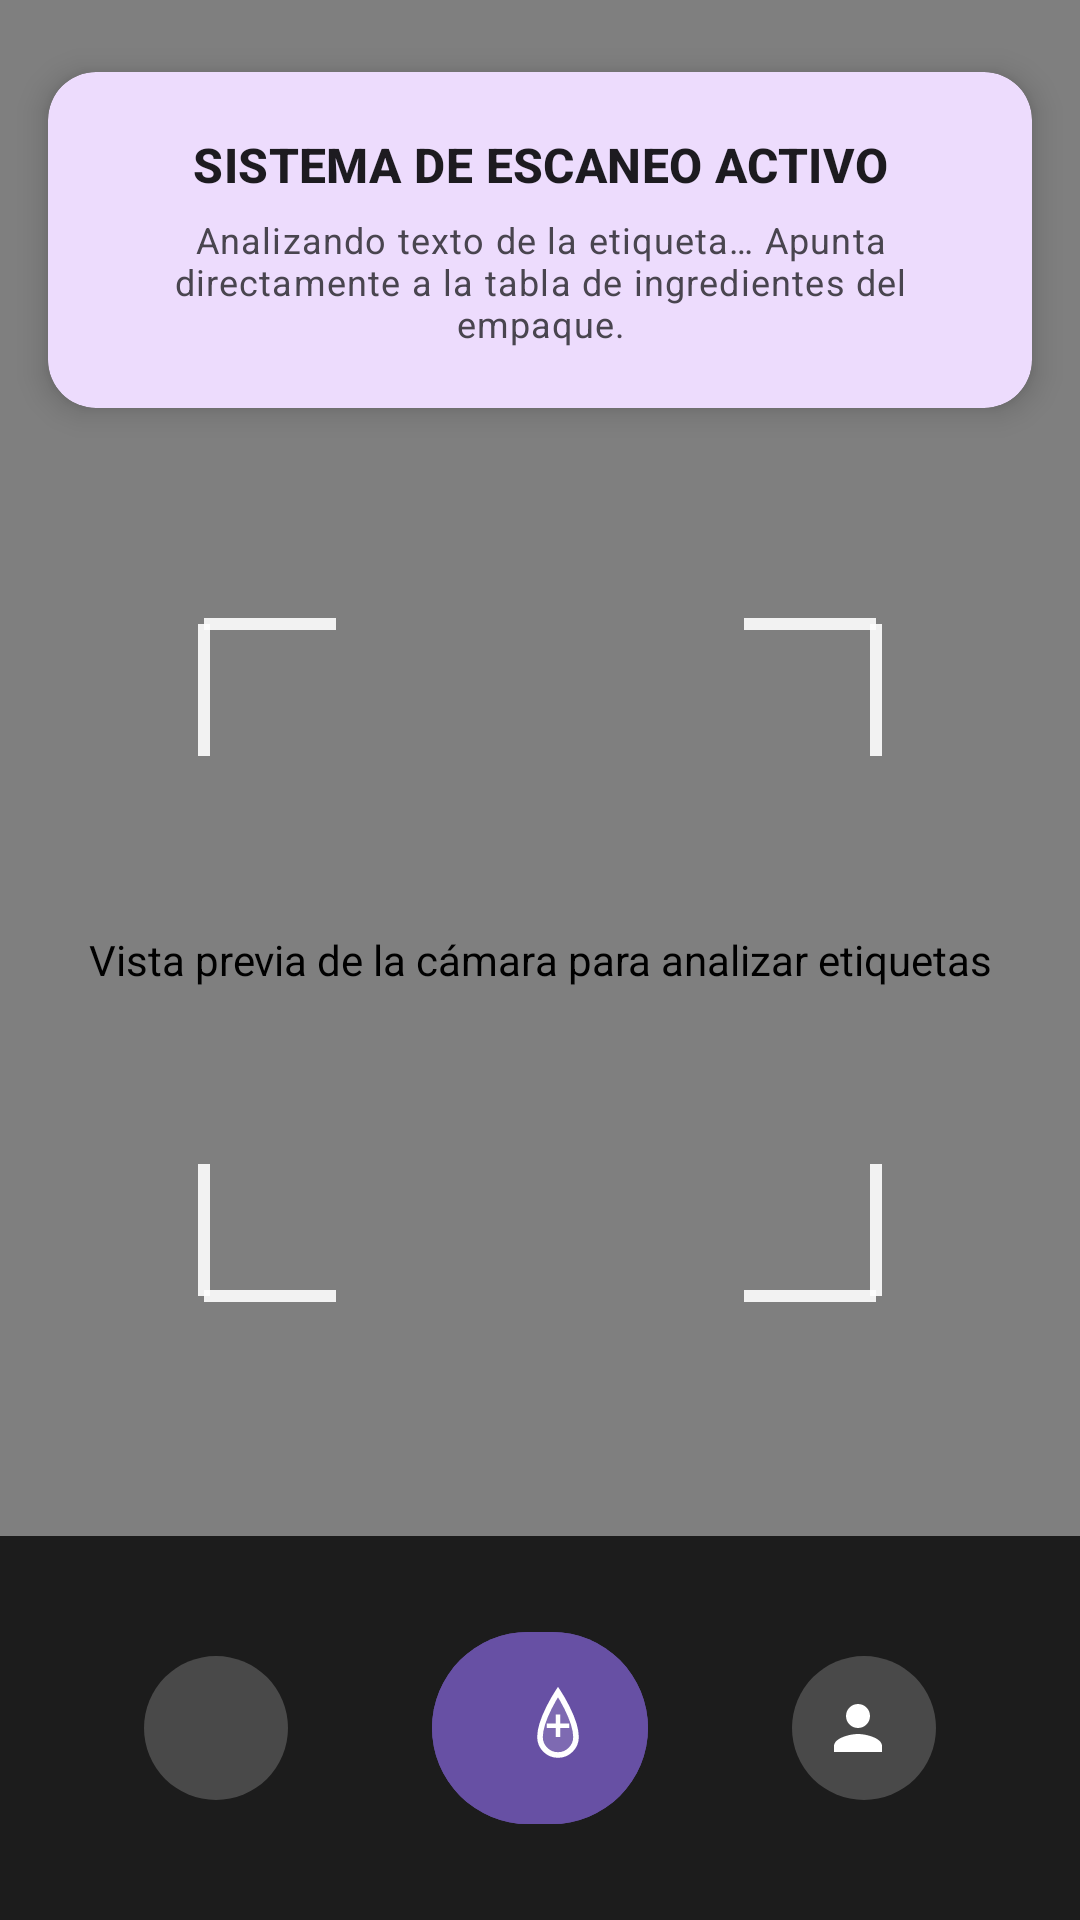

Produce the Android XML layout that renders to this screen, including the resource entries it uses.
<!-- AndroidManifest.xml: application theme Theme.SafeBite -->
<!-- res/layout/fragment_scanner.xml -->
<?xml version="1.0" encoding="utf-8"?>
<androidx.constraintlayout.widget.ConstraintLayout
    xmlns:android="http://schemas.android.com/apk/res/android"
    xmlns:app="http://schemas.android.com/apk/res-auto"
    xmlns:tools="http://schemas.android.com/tools"
    android:id="@+id/scannerRoot"
    android:layout_width="match_parent"
    android:layout_height="match_parent"
    android:keepScreenOn="true"
    android:fitsSystemWindows="false"
    tools:context=".ui.auth.ScannerFragment">

    <androidx.camera.view.PreviewView
        android:id="@+id/viewFinder"
        android:layout_width="match_parent"
        android:layout_height="match_parent"
        android:contentDescription="@string/scanner_preview_cd" />

    <com.google.android.material.card.MaterialCardView
        android:id="@+id/hudStatusCard"
        android:layout_width="0dp"
        android:layout_height="wrap_content"
        android:layout_marginTop="24dp"
        android:layout_marginStart="16dp"
        android:layout_marginEnd="16dp"
        android:transitionName="hudCard"
        app:cardCornerRadius="16dp"
        app:cardElevation="6dp"
        app:strokeWidth="0dp"
        app:layout_constraintTop_toTopOf="parent"
        app:layout_constraintStart_toStartOf="parent"
        app:layout_constraintEnd_toEndOf="parent">

        <LinearLayout
            android:id="@+id/hudContent"
            android:layout_width="match_parent"
            android:layout_height="wrap_content"
            android:gravity="center"
            android:orientation="vertical"
            android:padding="20dp">

            <TextView
                android:id="@+id/textHudTitle"
                android:layout_width="match_parent"
                android:layout_height="wrap_content"
                android:gravity="center"
                android:text="@string/scanner_status_waiting"
                android:textAppearance="?attr/textAppearanceTitleMedium"
                android:textStyle="bold"
                tools:text="PRODUCTO VERIFICADO SEGURO" />

            <TextView
                android:id="@+id/textHudMessage"
                android:layout_width="match_parent"
                android:layout_height="wrap_content"
                android:layout_marginTop="6dp"
                android:gravity="center"
                android:text="@string/scanner_status_waiting_sub"
                android:textAppearance="?attr/textAppearanceBodySmall"
                tools:text="0 coincidencias de alérgenos detectadas." />
        </LinearLayout>
    </com.google.android.material.card.MaterialCardView>

    <com.google.android.material.chip.Chip
        android:id="@+id/chipDetectedIngredient"
        android:layout_width="wrap_content"
        android:layout_height="wrap_content"
        android:visibility="gone"
        app:chipBackgroundColor="@color/risk_danger_container"
        app:chipIconTint="@color/risk_danger_on"
        app:chipStrokeWidth="0dp"
        app:iconStartPadding="6dp"
        android:paddingHorizontal="8dp"
        app:layout_constraintEnd_toEndOf="parent"
        app:layout_constraintStart_toStartOf="parent"
        app:layout_constraintBottom_toTopOf="@+id/focusReticle"
        app:layout_constraintTop_toTopOf="@+id/focusReticle"
        tools:visibility="visible"
        tools:text="lactosa" />

    <androidx.appcompat.widget.AppCompatImageView
        android:id="@+id/focusReticle"
        android:layout_width="wrap_content"
        android:layout_height="wrap_content"
        android:src="@drawable/focus_reticle"
        app:layout_constraintBottom_toBottomOf="parent"
        app:layout_constraintEnd_toEndOf="parent"
        app:layout_constraintStart_toStartOf="parent"
        app:layout_constraintTop_toTopOf="parent" />

    <View
        android:id="@+id/scanOverlay"
        android:layout_width="0dp"
        android:layout_height="0dp"
        android:background="#22000000"
        android:visibility="gone"
        app:layout_constraintBottom_toBottomOf="@id/viewFinder"
        app:layout_constraintEnd_toEndOf="@id/viewFinder"
        app:layout_constraintStart_toStartOf="@id/viewFinder"
        app:layout_constraintTop_toTopOf="@id/viewFinder" />

    <TextView
        android:id="@+id/textTrackingStatus"
        android:layout_width="wrap_content"
        android:layout_height="wrap_content"
        android:background="@drawable/tracking_status_bg"
        android:paddingHorizontal="16dp"
        android:paddingVertical="6dp"
        android:textAppearance="?attr/textAppearanceLabelSmall"
        android:textColor="@color/white"
        android:visibility="gone"
        app:layout_constraintBottom_toTopOf="@id/focusReticle"
        app:layout_constraintEnd_toEndOf="parent"
        app:layout_constraintStart_toStartOf="parent"
        app:layout_constraintTop_toBottomOf="@id/chipDetectedIngredient" />

    <View
        android:id="@+id/bottomBarBackground"
        android:layout_width="match_parent"
        android:layout_height="128dp"
        android:background="@color/scanner_bar_background"
        android:paddingBottom="16dp"
        app:layout_constraintBottom_toBottomOf="parent" />

    <com.google.android.material.button.MaterialButton
        android:id="@+id/buttonOpenGallery"
        style="@style/Widget.Material3.Button.IconButton"
        android:layout_width="56dp"
        android:layout_height="56dp"
        android:contentDescription="@string/scanner_gallery_cd"
        app:icon="@drawable/ic_gallery"
        app:iconSize="24dp"
        app:iconTint="@color/white"
        app:shapeAppearanceOverlay="@style/ShapeAppearanceOverlay.Avatar.Circle"
        app:backgroundTint="#33FFFFFF"
        app:layout_constraintBottom_toBottomOf="@id/bottomBarBackground"
        app:layout_constraintEnd_toStartOf="@id/buttonCapture"
        app:layout_constraintStart_toStartOf="parent"
        app:layout_constraintTop_toTopOf="@id/bottomBarBackground" />

    <com.google.android.material.button.MaterialButton
        android:id="@+id/buttonCapture"
        android:layout_width="72dp"
        android:layout_height="72dp"
        android:contentDescription="@string/scanner_capture_cd"
        android:backgroundTint="@color/scanner_capture_button"
        app:icon="@drawable/ic_capture_focus"
        app:iconSize="36dp"
        app:iconTint="@color/white"
        app:shapeAppearanceOverlay="@style/ShapeAppearanceOverlay.Avatar.Circle"
        app:layout_constraintBottom_toBottomOf="@id/bottomBarBackground"
        app:layout_constraintEnd_toEndOf="parent"
        app:layout_constraintStart_toStartOf="parent"
        app:layout_constraintTop_toTopOf="@id/bottomBarBackground" />

    <com.google.android.material.button.MaterialButton
        android:id="@+id/buttonProfile"
        style="@style/Widget.Material3.Button.IconButton"
        android:layout_width="56dp"
        android:layout_height="56dp"
        android:contentDescription="@string/scanner_profile_cd"
        app:icon="@drawable/ic_profile"
        app:iconSize="24dp"
        app:iconTint="@color/white"
        app:shapeAppearanceOverlay="@style/ShapeAppearanceOverlay.Avatar.Circle"
        app:backgroundTint="#33FFFFFF"
        app:layout_constraintBottom_toBottomOf="@id/bottomBarBackground"
        app:layout_constraintEnd_toEndOf="parent"
        app:layout_constraintStart_toEndOf="@id/buttonCapture"
        app:layout_constraintTop_toTopOf="@id/bottomBarBackground" />

</androidx.constraintlayout.widget.ConstraintLayout>
<!-- resources referenced by this layout -->
<resources>
  <color name="risk_danger_container">#FFFFEBEE</color>
  <color name="risk_danger_on">#FFB71C1C</color>
  <color name="scanner_bar_background">#F2181818</color>
  <color name="scanner_capture_button">#FF6750A4</color>
  <color name="white">#FFFFFFFF</color>
  <!-- drawable ic_capture_focus (drawable) -->
  <?xml version="1.0" encoding="utf-8"?>
  <vector xmlns:android="http://schemas.android.com/apk/res/android"
      android:width="48dp"
      android:height="48dp"
      android:viewportWidth="48"
      android:viewportHeight="48">
      <path
          android:pathData="M24,8 C24,8 16,20 16,28 C16,32.418 19.582,36 24,36 C28.418,36 32,32.418 32,28 C32,20 24,8 24,8Z"
          android:strokeWidth="2.5"
          android:strokeColor="#FFFFFF"
          android:fillColor="#FFFFFF"
          android:fillAlpha="0.15" />
      <path
          android:pathData="M24,18 L24,28 M19,23 L29,23"
          android:strokeWidth="2"
          android:strokeColor="#FFFFFF" />
  </vector>
  <!-- drawable ic_profile (drawable) -->
  <?xml version="1.0" encoding="utf-8"?>
  <vector xmlns:android="http://schemas.android.com/apk/res/android"
      android:width="24dp"
      android:height="24dp"
      android:viewportWidth="24"
      android:viewportHeight="24">
      <path
          android:pathData="M12,12c2.21,0 4,-1.79 4,-4s-1.79,-4 -4,-4 -4,1.79 -4,4 1.79,4 4,4zM12,14c-2.67,0 -8,1.34 -8,4v2h16v-2c0,-2.66 -5.33,-4 -8,-4z"
          android:fillColor="#FFFFFF" />
  </vector>
  <string name="scanner_capture_cd">Analizar etiqueta</string>
  <string name="scanner_gallery_cd">Abrir galería</string>
  <string name="scanner_preview_cd">Vista previa de la cámara para analizar etiquetas</string>
  <string name="scanner_profile_cd">Ir a mi perfil</string>
  <string name="scanner_status_waiting">SISTEMA DE ESCANEO ACTIVO</string>
  <string name="scanner_status_waiting_sub">Analizando texto de la etiqueta… Apunta directamente a la tabla de ingredientes del empaque.</string>
  <style name="ShapeAppearanceOverlay.Avatar.Circle" parent="">
          <item name="cornerFamily">rounded</item>
          <item name="cornerSize">50%</item>
      </style>
  <style name="Theme.SafeBite" parent="Theme.Material3.Light.NoActionBar">
          <item name="colorPrimary">@color/purple_500</item>
          <item name="colorPrimaryContainer">@color/purple_200</item>
          <item name="colorOnPrimary">@color/white</item>
          <item name="android:statusBarColor">?attr/colorPrimary</item>
      </style>
  <color name="purple_500">#FF6200EE</color>
  <color name="purple_200">#FFBB86FC</color>
</resources>
